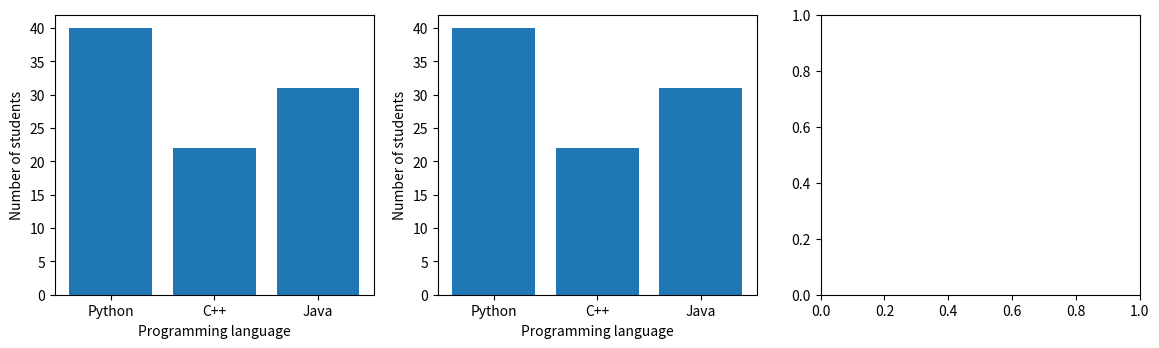

Generate this figure with matplotlib: (Note: this script raises an exception after producing the figure.)
# IU - International University of Applied Science
# Exploratory Data Analysis and Visualization
# Course Code: DLBDSEDAV01

# Amounts

# %% import modules
import matplotlib.pyplot as plt
import seaborn as sns
import pandas as pd

## Simple bar plots

# %% define categories of programming languages and quantities
prog_language = ['Python', 'C++', 'Java']
students = [40,22,31]

# %% create figure
fig = plt.figure(figsize=(14,8))

# add subplot
ax1 = fig.add_subplot(231)

# create bar plot
plt.bar(prog_language, students)

# add x- and y-axis labels
plt.xlabel('Programming language')
plt.ylabel('Number of students')

# add subplot
ax2 = fig.add_subplot(232)

# create bar plot
ax2.bar(prog_language, students)

# add x- and y-axis labels
ax2.set_xlabel('Programming language')
ax2.set_ylabel('Number of students')

# create subplot
ax3 = fig.add_subplot(233)

# create Pandas dataframe
df = pd.DataFrame([ \
    ['Python', 40], \
    [ 'C++',  22], \
    [ 'Java',  31]], \
        columns=['Programming language', \
            'Number of students'])

# create bar plot
sns.barplot(df["Programming language"], \
    df["Number of students"])

# add subplot
ax4 = fig.add_subplot(234)

# create bar plot
plt.barh(prog_language, students)

# add x- and y-axis labels
plt.ylabel('Programming language')
plt.xlabel('Number of students')

# add subplot
ax5 = fig.add_subplot(235)

# create barplot
sns.barplot(df["Number of students"], \
    df["Programming language"], orient="h")

# show figure
plt.show()

## Stacked bar plots

# %% import modules
import matplotlib.pyplot as plt
import seaborn as sns
import pandas as pd
import numpy as np

# %% generate sample data
prog_language = ['Python', 'C++', 'Java']
male = [20, 11, 10]
female = [15, 7, 11]

# %% create figure
fig = plt.figure(figsize=(14,8))

# add subplot
ax1 = fig.add_subplot(121)

# the label locations
x = np.arange(len(prog_language)) 

# the width of the bars 
width = 0.35  

# create grouped bar plot
ax1.bar(x - width/2, male, width, label='Male')
ax1.bar(x + width/2, female, width, label='Female')

# add x- and y-axis labels
ax1.set_xlabel('Programming language')
ax1.set_ylabel('Number of students')

# add legend and adapt tick labels
ax1.legend()
ax1.set_xticks(x)
ax1.set_xticklabels(prog_language)

# add subplot
ax2 = fig.add_subplot(122)

# create Pandas dataframe
df = pd.DataFrame([ \
    ['Python', 20, 'male'], \
    ['C++', 11, 'male'], \
    ['Java', 10, 'male'], \
    ['Python', 15, 'female'], \
    ['C++', 7, 'female'], \
    ['Java', 11, 'female']], \
        columns=['Programming language', \
            'Number of students', 'sex'])

# create bar plot
sns.barplot(df["Programming language"], \
    df["Number of students"], hue=df["sex"])

# show figure
plt.show()

# %%
